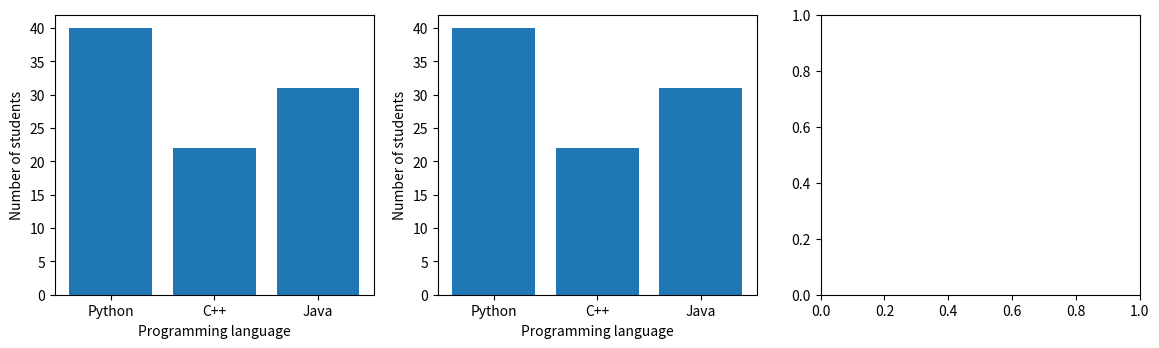

Generate this figure with matplotlib: (Note: this script raises an exception after producing the figure.)
# IU - International University of Applied Science
# Exploratory Data Analysis and Visualization
# Course Code: DLBDSEDAV01

# Amounts

# %% import modules
import matplotlib.pyplot as plt
import seaborn as sns
import pandas as pd

## Simple bar plots

# %% define categories of programming languages and quantities
prog_language = ['Python', 'C++', 'Java']
students = [40,22,31]

# %% create figure
fig = plt.figure(figsize=(14,8))

# add subplot
ax1 = fig.add_subplot(231)

# create bar plot
plt.bar(prog_language, students)

# add x- and y-axis labels
plt.xlabel('Programming language')
plt.ylabel('Number of students')

# add subplot
ax2 = fig.add_subplot(232)

# create bar plot
ax2.bar(prog_language, students)

# add x- and y-axis labels
ax2.set_xlabel('Programming language')
ax2.set_ylabel('Number of students')

# create subplot
ax3 = fig.add_subplot(233)

# create Pandas dataframe
df = pd.DataFrame([ \
    ['Python', 40], \
    [ 'C++',  22], \
    [ 'Java',  31]], \
        columns=['Programming language', \
            'Number of students'])

# create bar plot
sns.barplot(df["Programming language"], \
    df["Number of students"])

# add subplot
ax4 = fig.add_subplot(234)

# create bar plot
plt.barh(prog_language, students)

# add x- and y-axis labels
plt.ylabel('Programming language')
plt.xlabel('Number of students')

# add subplot
ax5 = fig.add_subplot(235)

# create barplot
sns.barplot(df["Number of students"], \
    df["Programming language"], orient="h")

# show figure
plt.show()

## Stacked bar plots

# %% import modules
import matplotlib.pyplot as plt
import seaborn as sns
import pandas as pd
import numpy as np

# %% generate sample data
prog_language = ['Python', 'C++', 'Java']
male = [20, 11, 10]
female = [15, 7, 11]

# %% create figure
fig = plt.figure(figsize=(14,8))

# add subplot
ax1 = fig.add_subplot(121)

# the label locations
x = np.arange(len(prog_language)) 

# the width of the bars 
width = 0.35  

# create grouped bar plot
ax1.bar(x - width/2, male, width, label='Male')
ax1.bar(x + width/2, female, width, label='Female')

# add x- and y-axis labels
ax1.set_xlabel('Programming language')
ax1.set_ylabel('Number of students')

# add legend and adapt tick labels
ax1.legend()
ax1.set_xticks(x)
ax1.set_xticklabels(prog_language)

# add subplot
ax2 = fig.add_subplot(122)

# create Pandas dataframe
df = pd.DataFrame([ \
    ['Python', 20, 'male'], \
    ['C++', 11, 'male'], \
    ['Java', 10, 'male'], \
    ['Python', 15, 'female'], \
    ['C++', 7, 'female'], \
    ['Java', 11, 'female']], \
        columns=['Programming language', \
            'Number of students', 'sex'])

# create bar plot
sns.barplot(df["Programming language"], \
    df["Number of students"], hue=df["sex"])

# show figure
plt.show()

# %%
